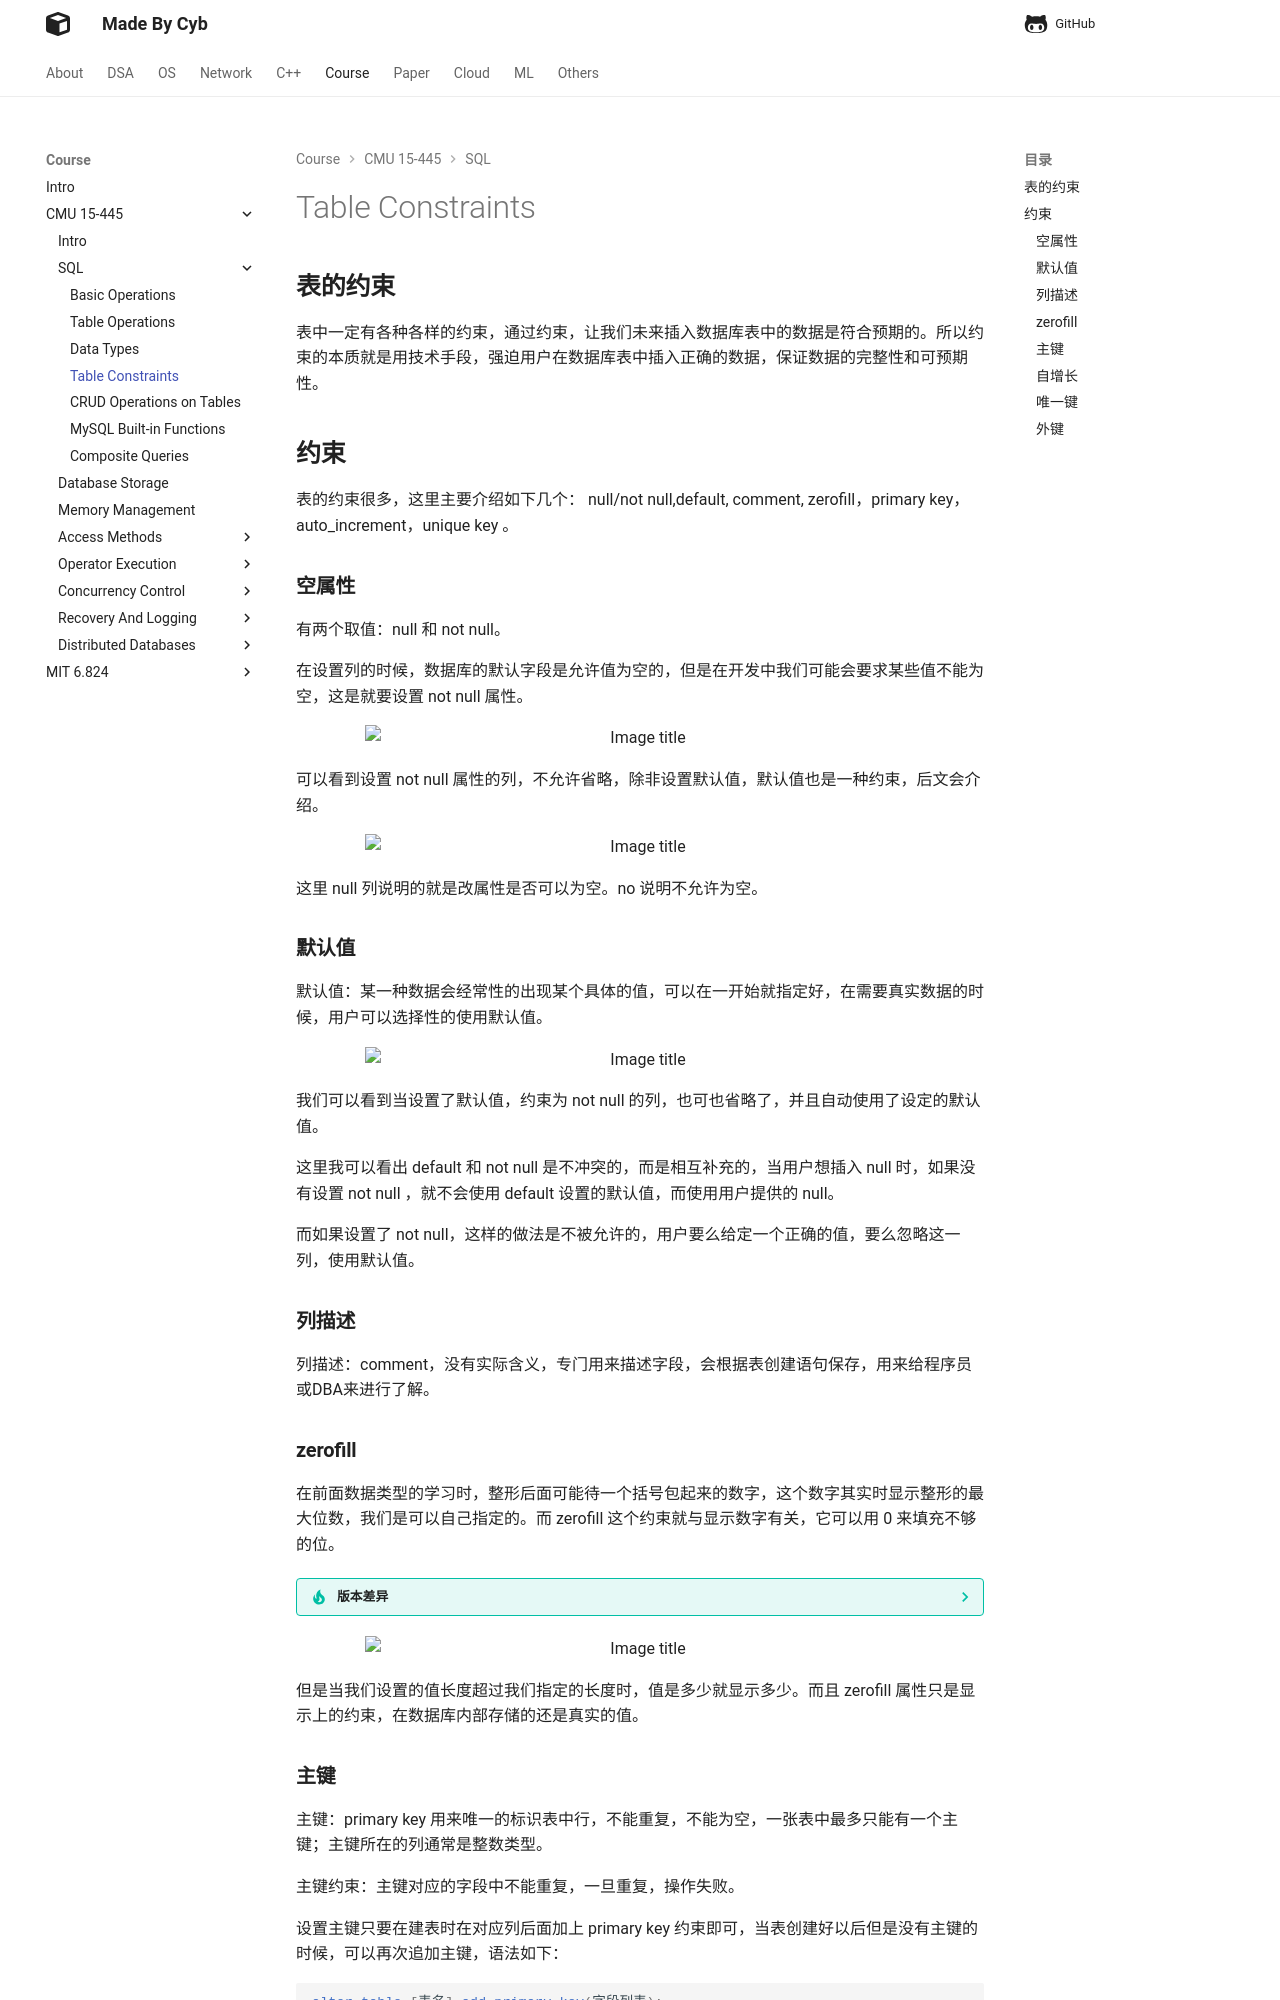

repository: idle-lab/idle-lab.github.io · page: course/CMU15445/SQL/table/constraints/index.html · generator: mkdocs



## **表的约束**

表中一定有各种各样的约束，通过约束，让我们未来插入数据库表中的数据是符合预期的。所以约束的本质就是用技术手段，强迫用户在数据库表中插入正确的数据，保证数据的完整性和可预期性。


## **约束**

表的约束很多，这里主要介绍如下几个： null/not null,default, comment, zerofill，primary key，auto_increment，unique key 。

### **空属性**

有两个取值：null 和 not null。

在设置列的时候，数据库的默认字段是允许值为空的，但是在开发中我们可能会要求某些值不能为空，这是就要设置 not null 属性。

<figure markdown="span">
  ![Image title](./01.png){ width="550" }
</figure>

可以看到设置 not null 属性的列，不允许省略，除非设置默认值，默认值也是一种约束，后文会介绍。

<figure markdown="span">
  ![Image title](./02.png){ width="550" }
</figure>

这里 null 列说明的就是改属性是否可以为空。no 说明不允许为空。

### **默认值**

默认值：某一种数据会经常性的出现某个具体的值，可以在一开始就指定好，在需要真实数据的时候，用户可以选择性的使用默认值。

<figure markdown="span">
  ![Image title](./03.png){ width="550" }
</figure>

我们可以看到当设置了默认值，约束为 not null 的列，也可也省略了，并且自动使用了设定的默认值。

这里我可以看出 default 和 not null 是不冲突的，而是相互补充的，当用户想插入 null 时，如果没有设置 not null ，就不会使用 default 设置的默认值，而使用用户提供的 null。

而如果设置了 not null，这样的做法是不被允许的，用户要么给定一个正确的值，要么忽略这一列，使用默认值。


### **列描述**

列描述：comment，没有实际含义，专门用来描述字段，会根据表创建语句保存，用来给程序员或DBA来进行了解。

### **zerofill**

在前面数据类型的学习时，整形后面可能待一个括号包起来的数字，这个数字其实时显示整形的最大位数，我们是可以自己指定的。而 zerofill 这个约束就与显示数字有关，它可以用 0 来填充不够的位。

??? tip "版本差异"

    mysql8.0 下整形的默认显示长度会被省略。5.7 默认长度是会显示的。


<figure markdown="span">
  ![Image title](./04.png){ width="550" }
</figure>

但是当我们设置的值长度超过我们指定的长度时，值是多少就显示多少。而且 zerofill 属性只是显示上的约束，在数据库内部存储的还是真实的值。
